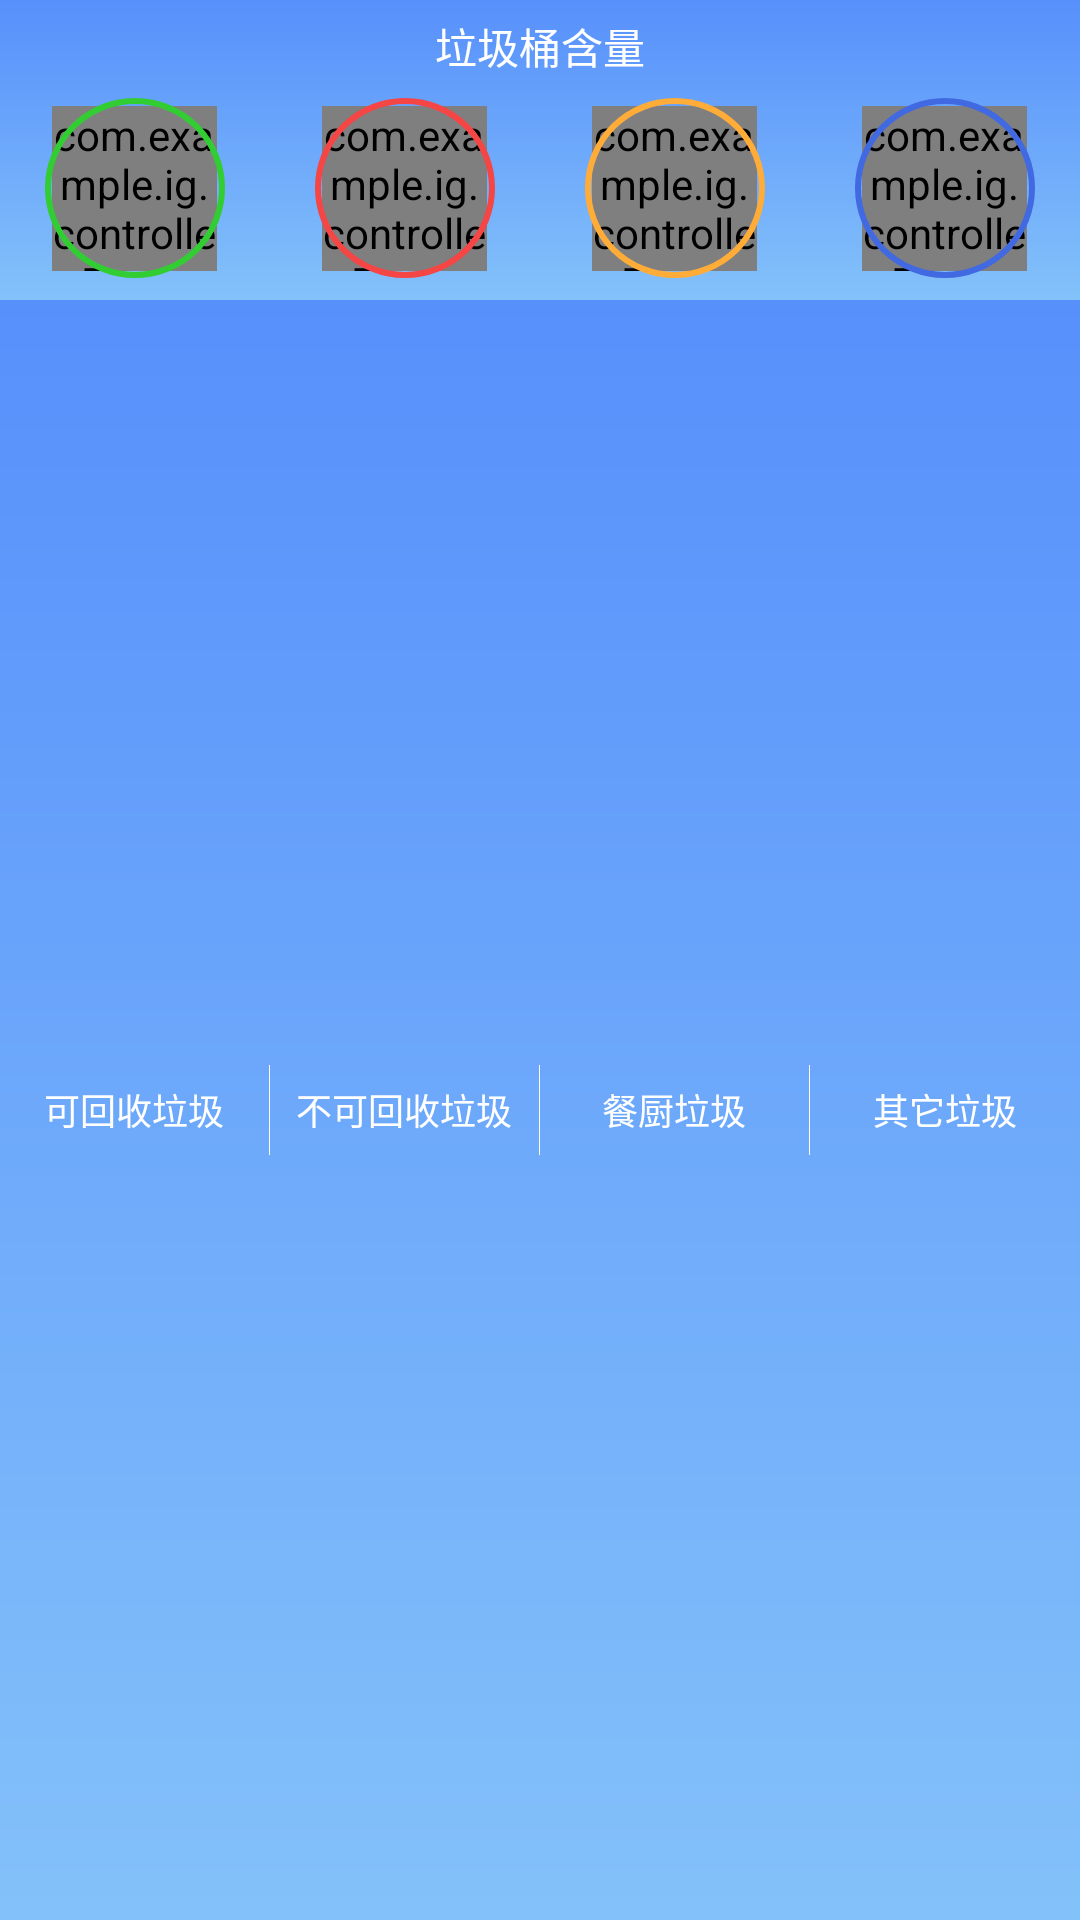

The Android layout XML behind this screen, and the referenced resources:
<!-- AndroidManifest.xml: application theme AppTheme -->
<!-- res/layout/home_garbage.xml -->
<?xml version="1.0" encoding="utf-8"?>
<RelativeLayout xmlns:android="http://schemas.android.com/apk/res/android"
    android:layout_width="match_parent"
    android:layout_height="140dp">

    <RelativeLayout
        android:id="@+id/garbage_layout"
        android:layout_width="match_parent"
        android:layout_height="100dp"
        android:background="@drawable/background_shape">

        
        <TextView
            android:id="@+id/garbage_layout_title"
            android:layout_width="match_parent"
            android:layout_height="wrap_content"
            android:textColor="#fff"
            android:text="垃圾桶含量"
            android:layout_marginTop="5dp"
            android:gravity="center"/>

        
        <RelativeLayout
            android:layout_width="match_parent"
            android:layout_height="wrap_content"
            android:layout_below="@id/garbage_layout_title">
            <include layout="@layout/home_garbage_layout"/>
        </RelativeLayout>
    </RelativeLayout>

    
    <RelativeLayout
        android:layout_width="match_parent"
        android:layout_height="match_parent"
        android:layout_below="@id/garbage_layout"
        android:background="@drawable/background_shape">
        <View
            android:id="@+id/line_1_2"
            android:layout_width="0.3dp"
            android:layout_height="30dp"
            android:background="#fff"
            android:layout_centerHorizontal="true"
            android:layout_centerVertical="true"/>

        <RelativeLayout
            android:layout_width="match_parent"
            android:layout_height="match_parent"
            android:layout_toLeftOf="@id/line_1_2">
            <View
                android:id="@+id/line_1_4"
                android:layout_width="0.3dp"
                android:layout_height="30dp"
                android:background="#fff"
                android:layout_centerHorizontal="true"
                android:layout_centerVertical="true" />

            <TextView
                android:layout_width="match_parent"
                android:layout_height="match_parent"
                android:textColor="#fff"
                android:textSize="12sp"
                android:text="可回收垃圾"
                android:gravity="center"
                android:layout_toLeftOf="@id/line_1_4"/>

            <TextView
                android:layout_width="match_parent"
                android:layout_height="match_parent"
                android:textColor="#fff"
                android:textSize="12sp"
                android:text="不可回收垃圾"
                android:gravity="center"
                android:layout_toRightOf="@id/line_1_4"/>
        </RelativeLayout>

        <RelativeLayout
            android:layout_width="match_parent"
            android:layout_height="match_parent"
            android:layout_toRightOf="@id/line_1_2">
            <View
                android:id="@+id/line_3_4"
                android:layout_width="0.3dp"
                android:layout_height="30dp"
                android:background="#fff"
                android:layout_centerHorizontal="true"
                android:layout_centerVertical="true" />

            <TextView
                android:layout_width="match_parent"
                android:layout_height="match_parent"
                android:textColor="#fff"
                android:textSize="12sp"
                android:text="餐厨垃圾"
                android:gravity="center"
                android:layout_toLeftOf="@id/line_3_4"/>

            <TextView
                android:layout_width="match_parent"
                android:layout_height="match_parent"
                android:textColor="#fff"
                android:textSize="12sp"
                android:text="其它垃圾"
                android:gravity="center"
                android:layout_toRightOf="@id/line_3_4"/>
        </RelativeLayout>
    </RelativeLayout>

</RelativeLayout>
<!-- res/layout/home_garbage_layout.xml (included above) -->
<?xml version="1.0" encoding="utf-8"?>
<RelativeLayout xmlns:android="http://schemas.android.com/apk/res/android"
    android:layout_width="match_parent"
    android:layout_height="80dp"
    xmlns:app="http://schemas.android.com/apk/res-auto">

    <RelativeLayout
        android:layout_width="match_parent"
        android:layout_height="match_parent">
        <View
            android:id="@+id/line_1_2"
            android:layout_width="0dp"
            android:layout_height="1dp"
            android:layout_centerHorizontal="true" />

        
        <RelativeLayout
            android:layout_width="match_parent"
            android:layout_height="match_parent"
            android:layout_alignParentLeft="true"
            android:layout_toLeftOf="@id/line_1_2">

            <View
                android:id="@+id/line_1_4"
                android:layout_width="0dp"
                android:layout_height="1dp"
                android:layout_centerHorizontal="true" />

            
            <RelativeLayout
                android:id="@+id/percentcircle_layout1"
                android:layout_width="match_parent"
                android:layout_height="match_parent"
                android:layout_alignParentLeft="true"
                android:layout_toLeftOf="@id/line_1_4">
                <com.example.ig.controller.PercentCircle
                    android:id="@+id/percentcircle1"
                    android:layout_centerInParent="true"
                    android:layout_width="55dp"
                    android:layout_height="55dp"
                    app:radius="75"
                    app:circleBackground="#00000000"
                    app:ringColor="#ffffff"
                    app:textColor="#ffffff"/>

                <ImageView
                    android:layout_centerInParent="true"
                    android:layout_width="60dp"
                    android:layout_height="60dp"
                    android:src="@drawable/ring_green"/>
            </RelativeLayout>

            
            <RelativeLayout
                android:id="@+id/percentcircle_layout2"
                android:layout_width="match_parent"
                android:layout_height="match_parent"
                android:layout_alignParentRight="true"
                android:layout_toRightOf="@id/line_1_4">
                <com.example.ig.controller.PercentCircle
                    android:id="@+id/percentcircle2"
                    android:layout_centerInParent="true"
                    android:layout_width="55dp"
                    android:layout_height="55dp"
                    app:radius="75"
                    app:circleBackground="#00000000"
                    app:ringColor="#ffffff"
                    app:textColor="#ffffff"/>
                <ImageView
                    android:layout_centerInParent="true"
                    android:layout_width="60dp"
                    android:layout_height="60dp"
                    android:src="@drawable/ring_red"/>
            </RelativeLayout>

        </RelativeLayout>

        
        <RelativeLayout
            android:layout_width="match_parent"
            android:layout_height="match_parent"
            android:layout_alignParentRight="true"
            android:layout_toRightOf="@id/line_1_2">

            <View
                android:id="@+id/line_3_4"
                android:layout_width="0dp"
                android:layout_height="1dp"
                android:layout_centerHorizontal="true" />

            
            <RelativeLayout
                android:id="@+id/percentcircle_layout3"
                android:layout_width="match_parent"
                android:layout_height="match_parent"
                android:layout_alignParentLeft="true"
                android:layout_toLeftOf="@id/line_3_4">
                <com.example.ig.controller.PercentCircle
                    android:id="@+id/percentcircle3"
                    android:layout_centerInParent="true"
                    android:layout_width="55dp"
                    android:layout_height="55dp"
                    app:radius="75"
                    app:circleBackground="#00000000"
                    app:ringColor="#ffffff"
                    app:textColor="#ffffff"/>
                <ImageView
                    android:layout_centerInParent="true"
                    android:layout_width="60dp"
                    android:layout_height="60dp"
                    android:src="@drawable/ring_orange"/>
            </RelativeLayout>

            
            <RelativeLayout
                android:id="@+id/percentcircle_layout4"
                android:layout_width="match_parent"
                android:layout_height="match_parent"
                android:layout_alignParentRight="true"
                android:layout_toRightOf="@id/line_3_4">
                <com.example.ig.controller.PercentCircle
                    android:id="@+id/percentcircle4"
                    android:layout_centerInParent="true"
                    android:layout_width="55dp"
                    android:layout_height="55dp"
                    app:radius="75"
                    app:circleBackground="#00000000"
                    app:ringColor="#ffffff"
                    app:textColor="#ffffff"/>
                <ImageView
                    android:layout_centerInParent="true"
                    android:layout_width="60dp"
                    android:layout_height="60dp"
                    android:src="@drawable/ring_blue"/>
            </RelativeLayout>

        </RelativeLayout>

    </RelativeLayout>
</RelativeLayout>
<!-- resources referenced by this layout -->
<resources>
  <!-- drawable background_shape (drawable) -->
  <?xml version="1.0" encoding="utf-8"?>
  <shape xmlns:android="http://schemas.android.com/apk/res/android"
      android:layout_width="match_parent"
      android:layout_height="match_parent">
      <gradient
          android:startColor="@color/lightThemeColor"
          android:endColor="@color/themeColor"
          android:angle="90"
          />
  </shape>
  <!-- drawable ring_blue (drawable) -->
  <?xml version="1.0" encoding="utf-8"?>
  <shape xmlns:android="http://schemas.android.com/apk/res/android"
      android:shape= "oval"
      android:useLevel= "false"
      >
  
      
  
      <stroke
          android:width= "1dp"
          android:color= "#4169e1" />
      <size android:height="30dp"
            android:width="30dp"/>
  
  </shape>
  <!-- drawable ring_green (drawable) -->
  <?xml version="1.0" encoding="utf-8"?>
  <shape xmlns:android="http://schemas.android.com/apk/res/android"
      android:shape= "oval"
      android:useLevel= "false"
      >
  
      
  
      <stroke
          android:width= "1dp"
          android:color= "#32cd32" />
      <size android:height="30dp"
            android:width="30dp"/>
  
  </shape>
  <!-- drawable ring_orange (drawable) -->
  <?xml version="1.0" encoding="utf-8"?>
  <shape xmlns:android="http://schemas.android.com/apk/res/android"
      android:shape= "oval"
      android:useLevel= "false"
      >
  
      
  
      <stroke
          android:width= "1dp"
          android:color= "#ffac38" />
      <size android:height="30dp"
            android:width="30dp"/>
  
  </shape>
  <!-- drawable ring_red (drawable) -->
  <?xml version="1.0" encoding="utf-8"?>
  <shape xmlns:android="http://schemas.android.com/apk/res/android"
      android:shape= "oval"
      android:useLevel= "false"
      >
  
      
  
      <stroke
          android:width= "1dp"
          android:color= "#f54545" />
      <size android:height="30dp"
            android:width="30dp"/>
  
  </shape>
  <style name="AppTheme" parent="Theme.AppCompat.Light.NoActionBar">
          
          <item name="colorPrimary">@color/colorPrimary</item>
          <item name="colorPrimaryDark">@color/colorPrimaryDark</item>
          <item name="colorAccent">@color/colorAccent</item>
      </style>
  <color name="lightThemeColor">#83c1fa</color>
  <color name="themeColor">#5790fb</color>
  <color name="colorPrimary">#5790fb</color>
  <color name="colorPrimaryDark">#5790fb</color>
  <color name="colorAccent">#D81B60</color>
</resources>
